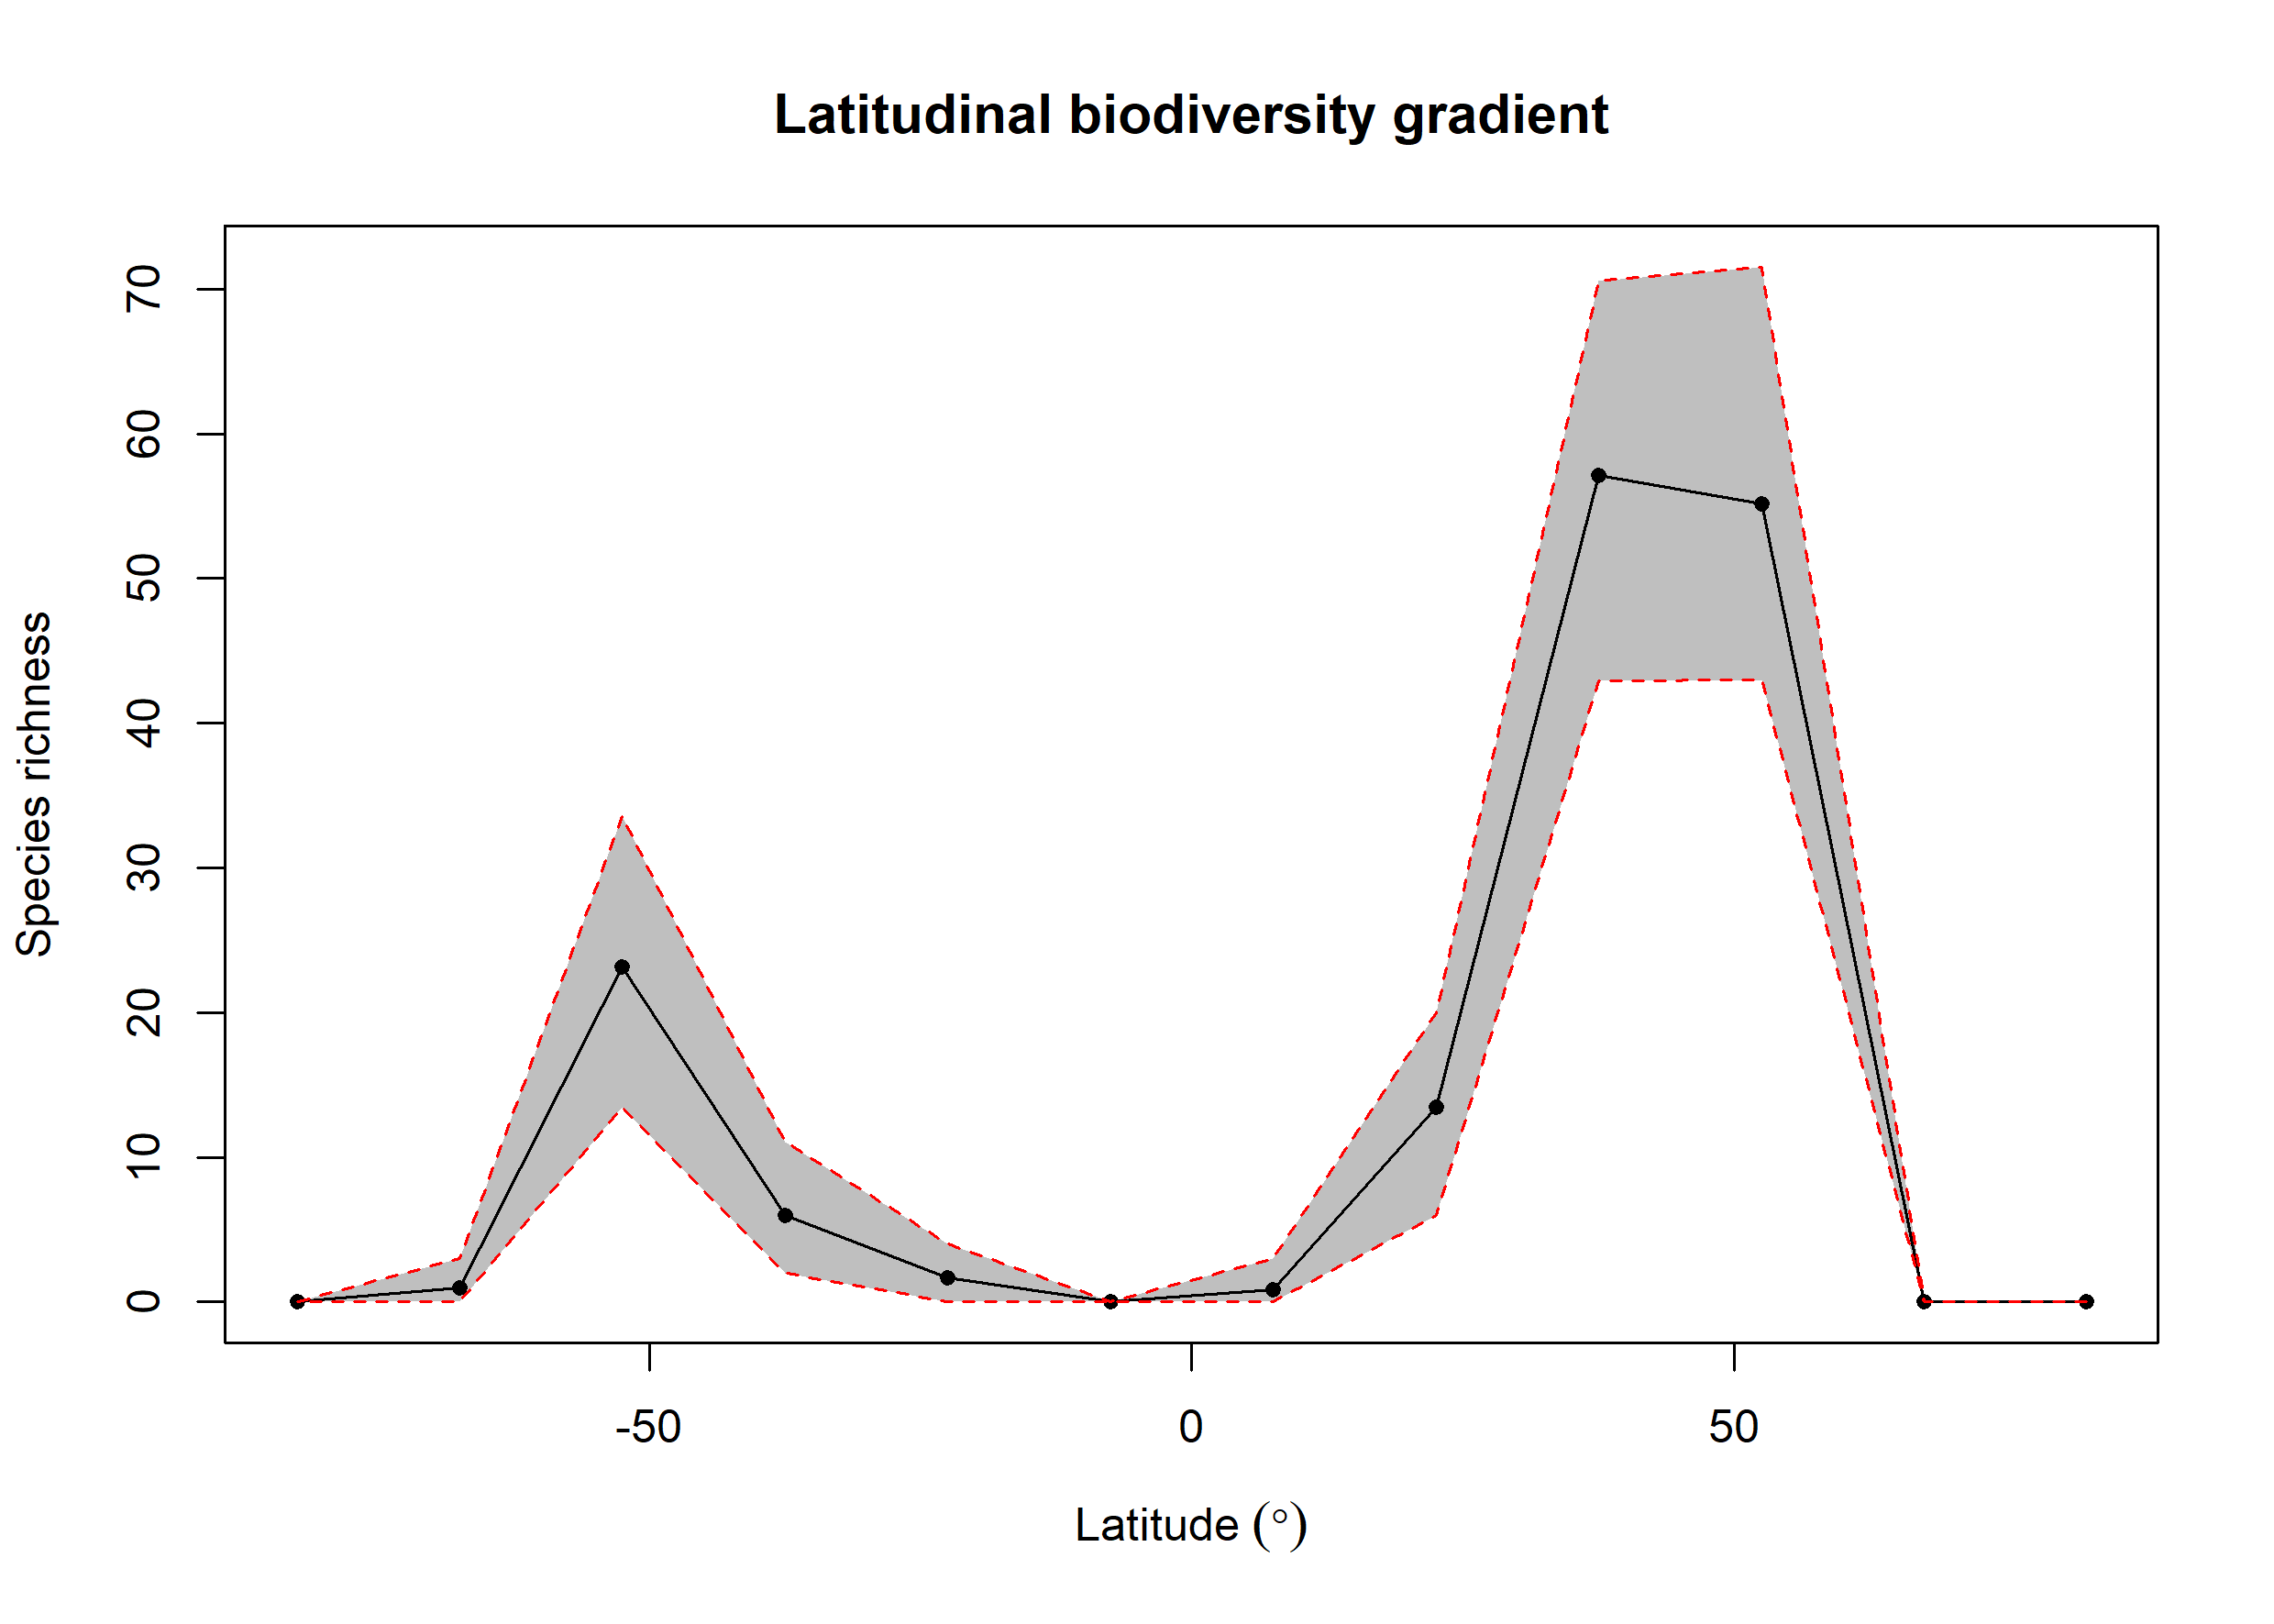

The data file committed next to this chart (first rows):
bin, max, min, mid, hemisphere, mean_richness, CI.Lower, CI.Upper
1, 90, 75, 82.5, N, 0, 0, 0
2, 75, 60, 67.5, N, 0, 0, 0
3, 60, 45, 52.5, N, 55.13, 43, 71.53
4, 45, 30, 37.5, N, 57.09, 42.95, 70.53
5, 30, 15, 22.5, N, 13.47, 5.95, 20
6, 15, 0, 7.5, N, 0.87, 0, 3
7, 0, -15, -7.5, S, 0, 0, 0
8, -15, -30, -22.5, S, 1.68, 0, 4
9, -30, -45, -37.5, S, 5.97, 2, 11.05
10, -45, -60, -52.5, S, 23.16, 13.47, 33.52
11, -60, -75, -67.5, S, 0.95, 0, 3
12, -75, -90, -82.5, S, 0, 0, 0
